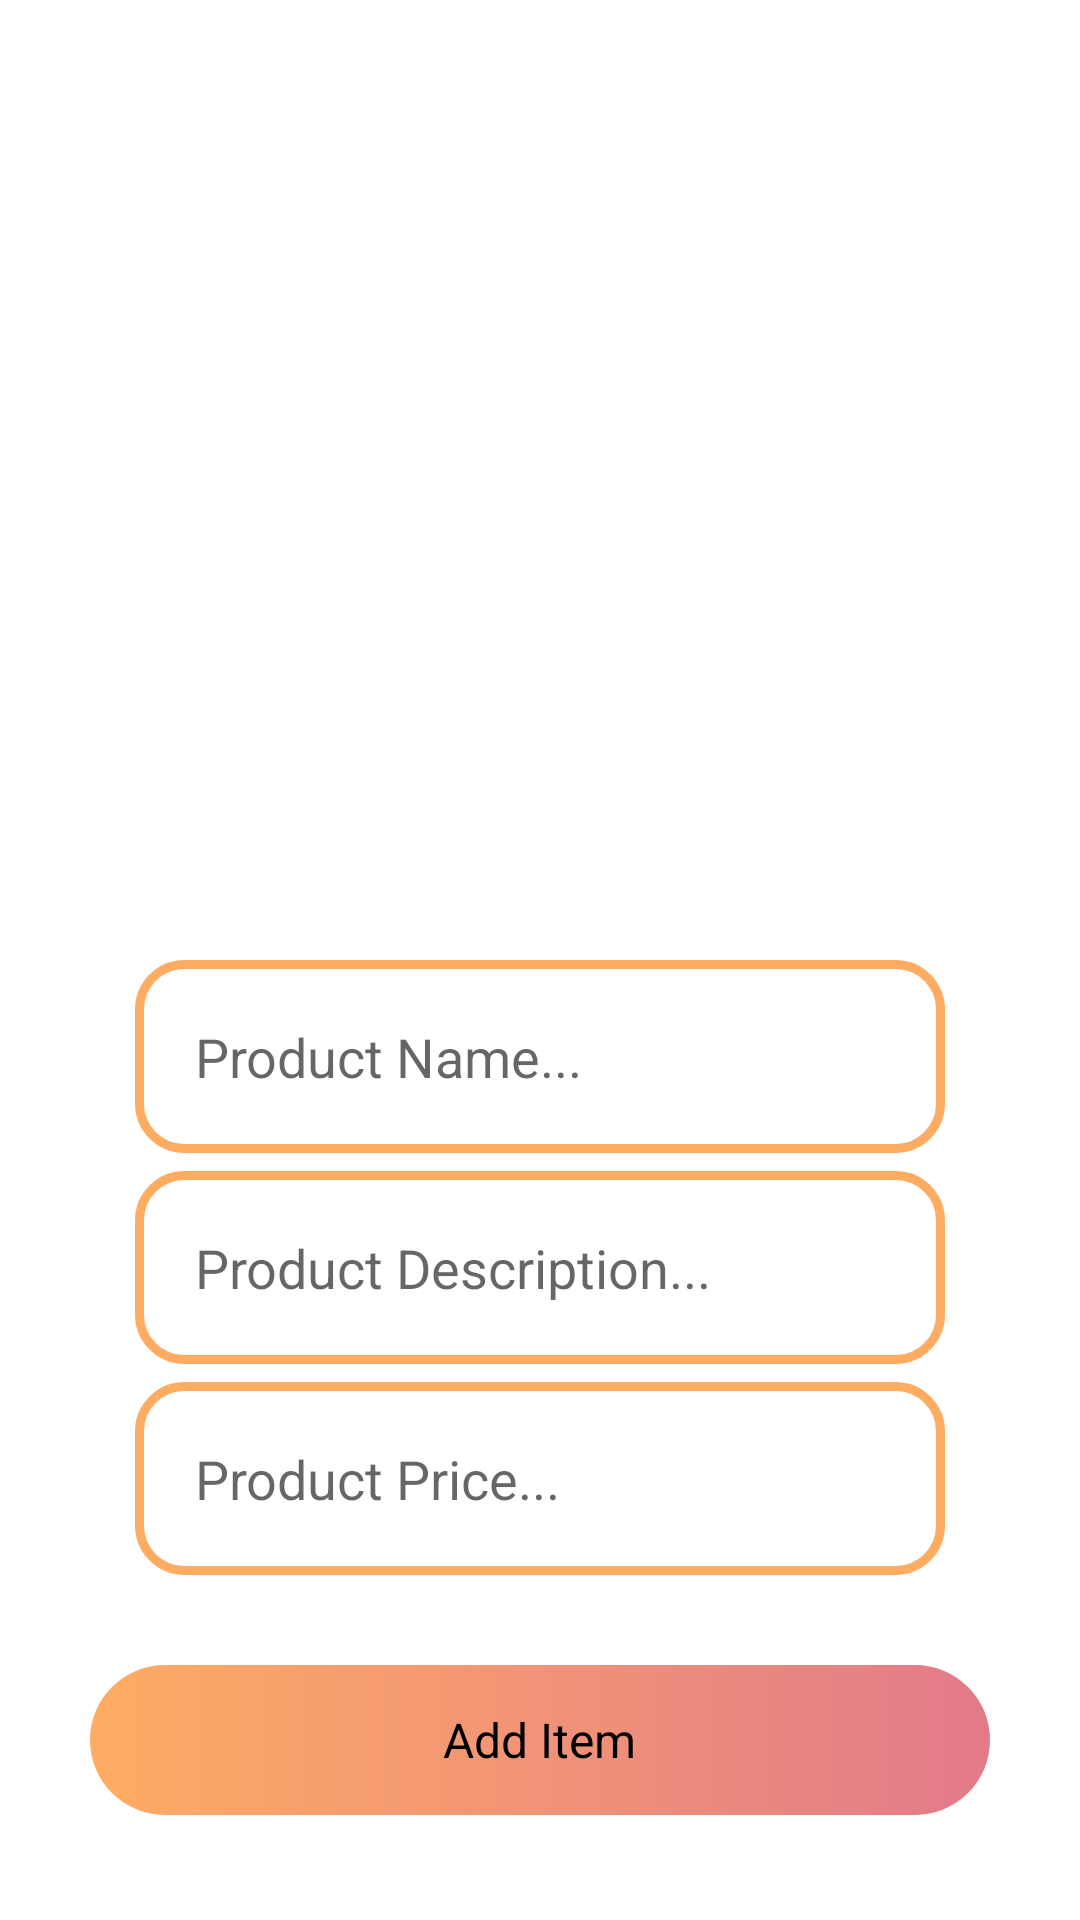

Produce the Android XML layout that renders to this screen, including the resource entries it uses.
<!-- AndroidManifest.xml: application theme Theme.SoftwarePatternsCA4 -->
<!-- res/layout/activity_admin_panel_add_item.xml -->
<?xml version="1.0" encoding="utf-8"?>
<RelativeLayout
    xmlns:android="http://schemas.android.com/apk/res/android"
    xmlns:app="http://schemas.android.com/apk/res-auto"
    xmlns:tools="http://schemas.android.com/tools"
    android:layout_width="match_parent"
    android:layout_height="match_parent"
    tools:context=".AdminPanelAddItem">


    <ImageView
        android:id="@+id/select_product_image"
        android:layout_width="350dp"
        android:layout_height="200dp"
        android:layout_centerHorizontal="true"
        android:layout_marginTop="100dp"
        android:cropToPadding="false"
        android:scaleType="centerCrop"
        android:src="@drawable/additem" />


    <EditText
        android:id="@+id/product_name"
        android:layout_width="match_parent"
        android:layout_height="wrap_content"
        android:layout_below="@+id/select_product_image"
        android:inputType="textMultiLine"
        android:layout_marginTop="20dp"
        android:padding="20dp"
        android:hint="Product Name..."
        android:layout_marginLeft="45dp"
        android:layout_marginRight="45dp"
        android:background="@drawable/input_design"
        />


    <EditText
        android:id="@+id/product_description"
        android:layout_width="match_parent"
        android:layout_height="wrap_content"
        android:layout_below="@+id/product_name"
        android:inputType="textMultiLine"
        android:layout_marginTop="6dp"
        android:padding="20dp"
        android:hint="Product Description..."
        android:layout_marginLeft="45dp"
        android:layout_marginRight="45dp"
        android:background="@drawable/input_design"
        />


    <EditText
        android:id="@+id/product_price"
        android:layout_width="match_parent"
        android:layout_height="wrap_content"
        android:layout_below="@+id/product_description"
        android:inputType="textMultiLine"
        android:layout_marginTop="6dp"
        android:padding="20dp"
        android:hint="Product Price..."
        android:layout_marginLeft="45dp"
        android:layout_marginRight="45dp"
        android:background="@drawable/input_design"
        />

    <RelativeLayout
        android:id="@+id/additem"
        android:layout_below="@+id/product_price"
        android:layout_width="match_parent"
        android:layout_height="50dp"
        android:layout_marginTop="30dp"
        android:layout_marginLeft="30dp"
        android:layout_marginRight="30dp"
        android:layout_marginBottom="30dp"
        android:background="@drawable/rounded_corner">

        <TextView
            android:layout_width="wrap_content"
            android:layout_height="wrap_content"
            android:layout_centerInParent="true"
            android:layout_marginStart="8dp"
            android:text="Add Item"
            android:textAllCaps="false"
            android:textColor="@color/black"
            android:textSize="16sp"></TextView>
    </RelativeLayout>


</RelativeLayout>
<!-- resources referenced by this layout -->
<resources>
  <color name="black">#FF000000</color>
  <!-- drawable input_design (drawable) -->
  <?xml version="1.0" encoding="utf-8"?>
  <shape xmlns:android="http://schemas.android.com/apk/res/android">
  
      <stroke
          android:color="@color/purple_200"
          android:width="3dp"
          >
  
      </stroke>
  
  
      <corners
          android:radius="15dp"
          >
  
  
      </corners>
  </shape>
  <!-- drawable rounded_corner (drawable) -->
  <?xml version="1.0" encoding="utf-8"?>
  <shape xmlns:android="http://schemas.android.com/apk/res/android">
  
      <gradient android:startColor="#FFAC63" android:endColor="#e27a8a" android:type="linear"/>
  
      <corners android:radius="50dp"/>
  
  </shape>
  <style name="Theme.SoftwarePatternsCA4" parent="Theme.MaterialComponents.DayNight.DarkActionBar">
          
          <item name="colorPrimary">@color/purple_500</item>
          <item name="colorPrimaryVariant">@color/purple_700</item>
          <item name="colorOnPrimary">@color/white</item>
          
          <item name="colorSecondary">@color/teal_200</item>
          <item name="colorSecondaryVariant">@color/teal_700</item>
          <item name="colorOnSecondary">@color/black</item>
          
          <item name="android:statusBarColor" tools:targetApi="l">?attr/colorPrimaryVariant</item>
          
      </style>
  <color name="purple_200">#FFAC63</color>
  <color name="purple_500">#FF6200EE</color>
  <color name="purple_700">#FF3700B3</color>
  <color name="white">#FFFFFFFF</color>
  <color name="teal_200">#FF03DAC5</color>
  <color name="teal_700">#FF018786</color>
</resources>
